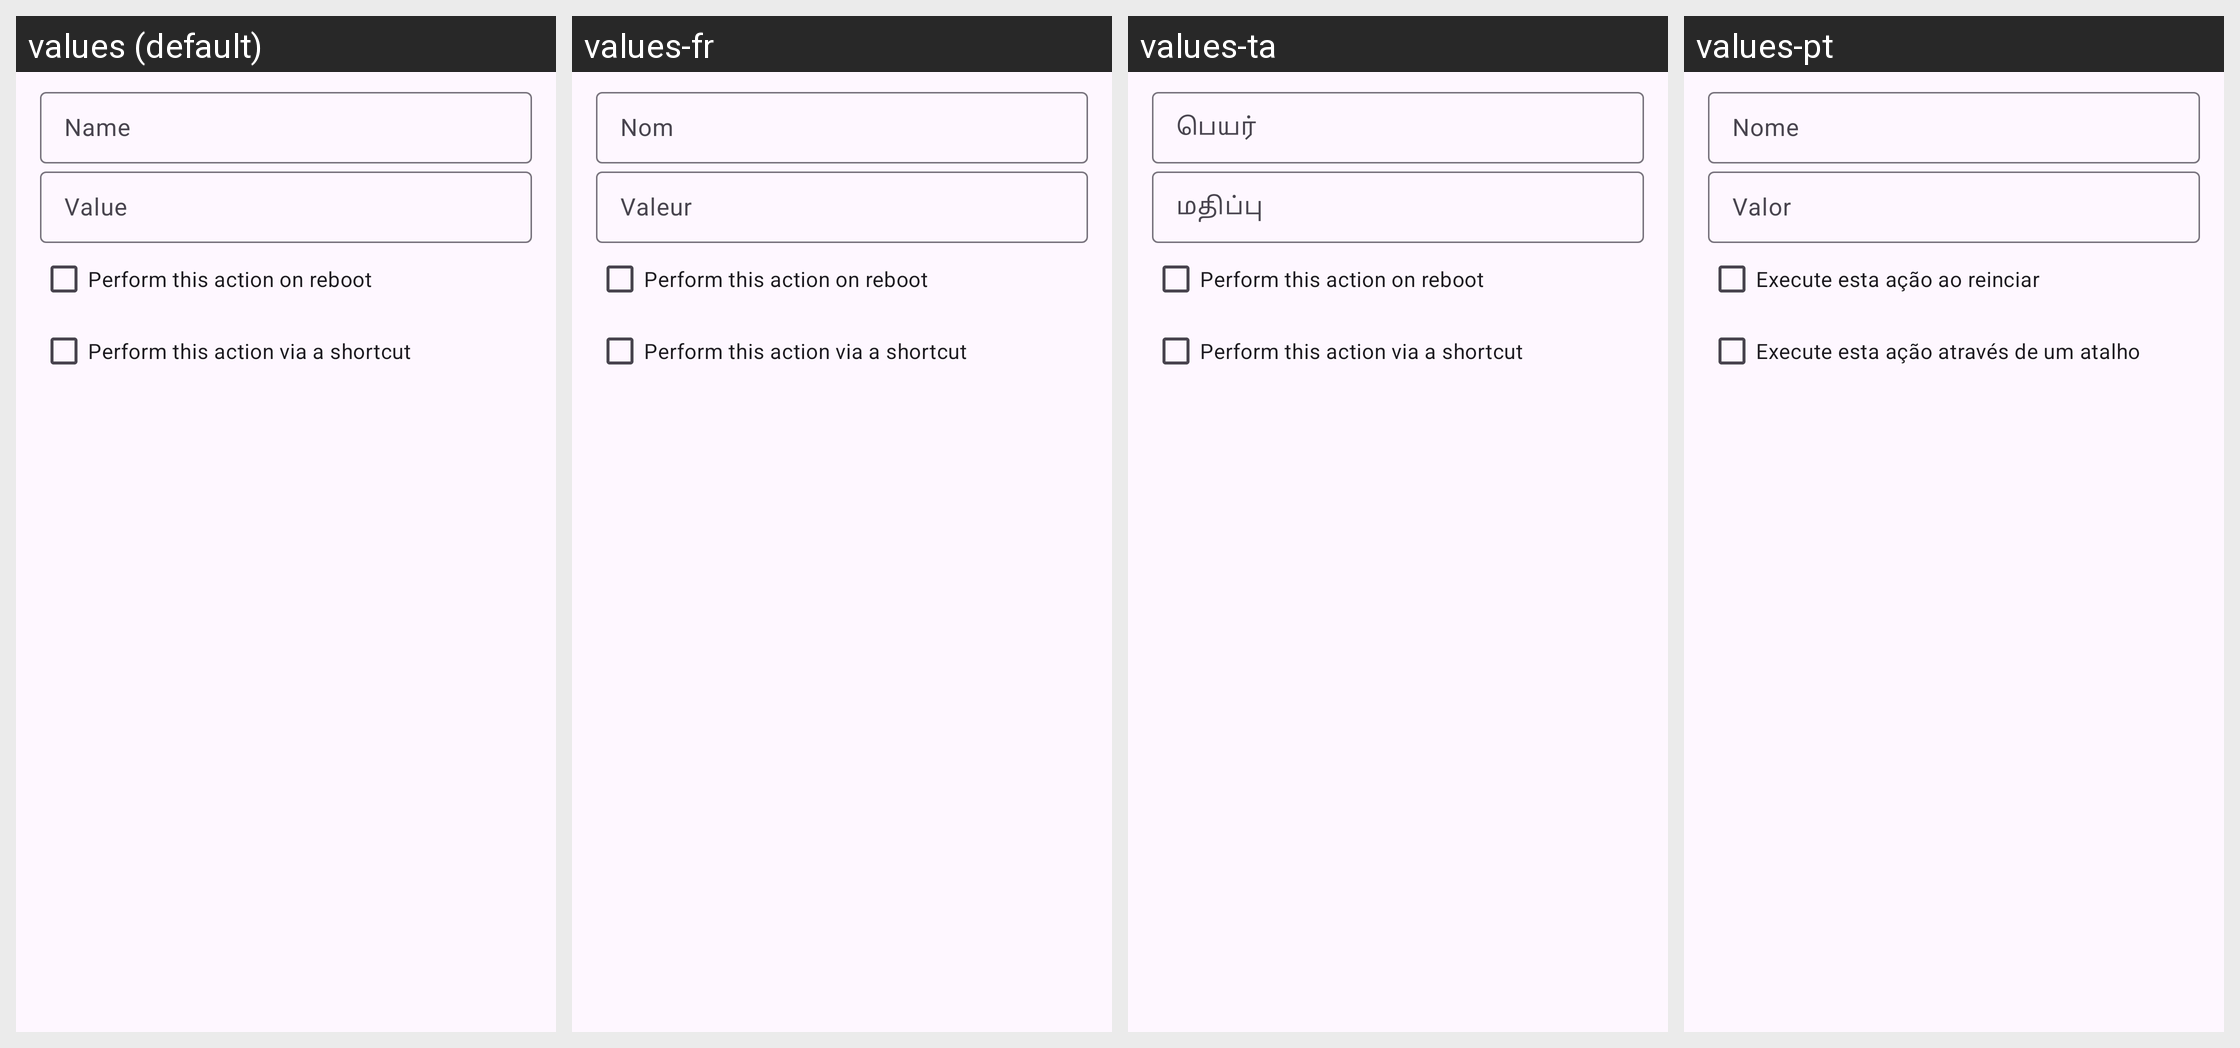

Translations of the strings shown on this Android screen, per locale in the grid:
Android screen res/layout/dialog_new.xml rendered under 4 locales, left to right: values (default), values-fr, values-ta, values-pt. Device: Nexus 5 (rendered at 1080×1920; each locale shown at half size, 540×960, under a caption strip naming it); theme AppTheme.
Other locales in the repository, not shown: values-pt-rBR, values-ru, values-zh-rCN.
Strings drawn on this screen, with the default value and each locale's value (text and hints the layout hard-codes, and strings that could not be matched under every locale, appear in the picture but are not listed):

name
  values: Name
  values-fr: Nom
  values-ta: பெயர்
  values-pt: Nome

value
  values: Value
  values-fr: Valeur
  values-ta: மதிப்பு
  values-pt: Valor
